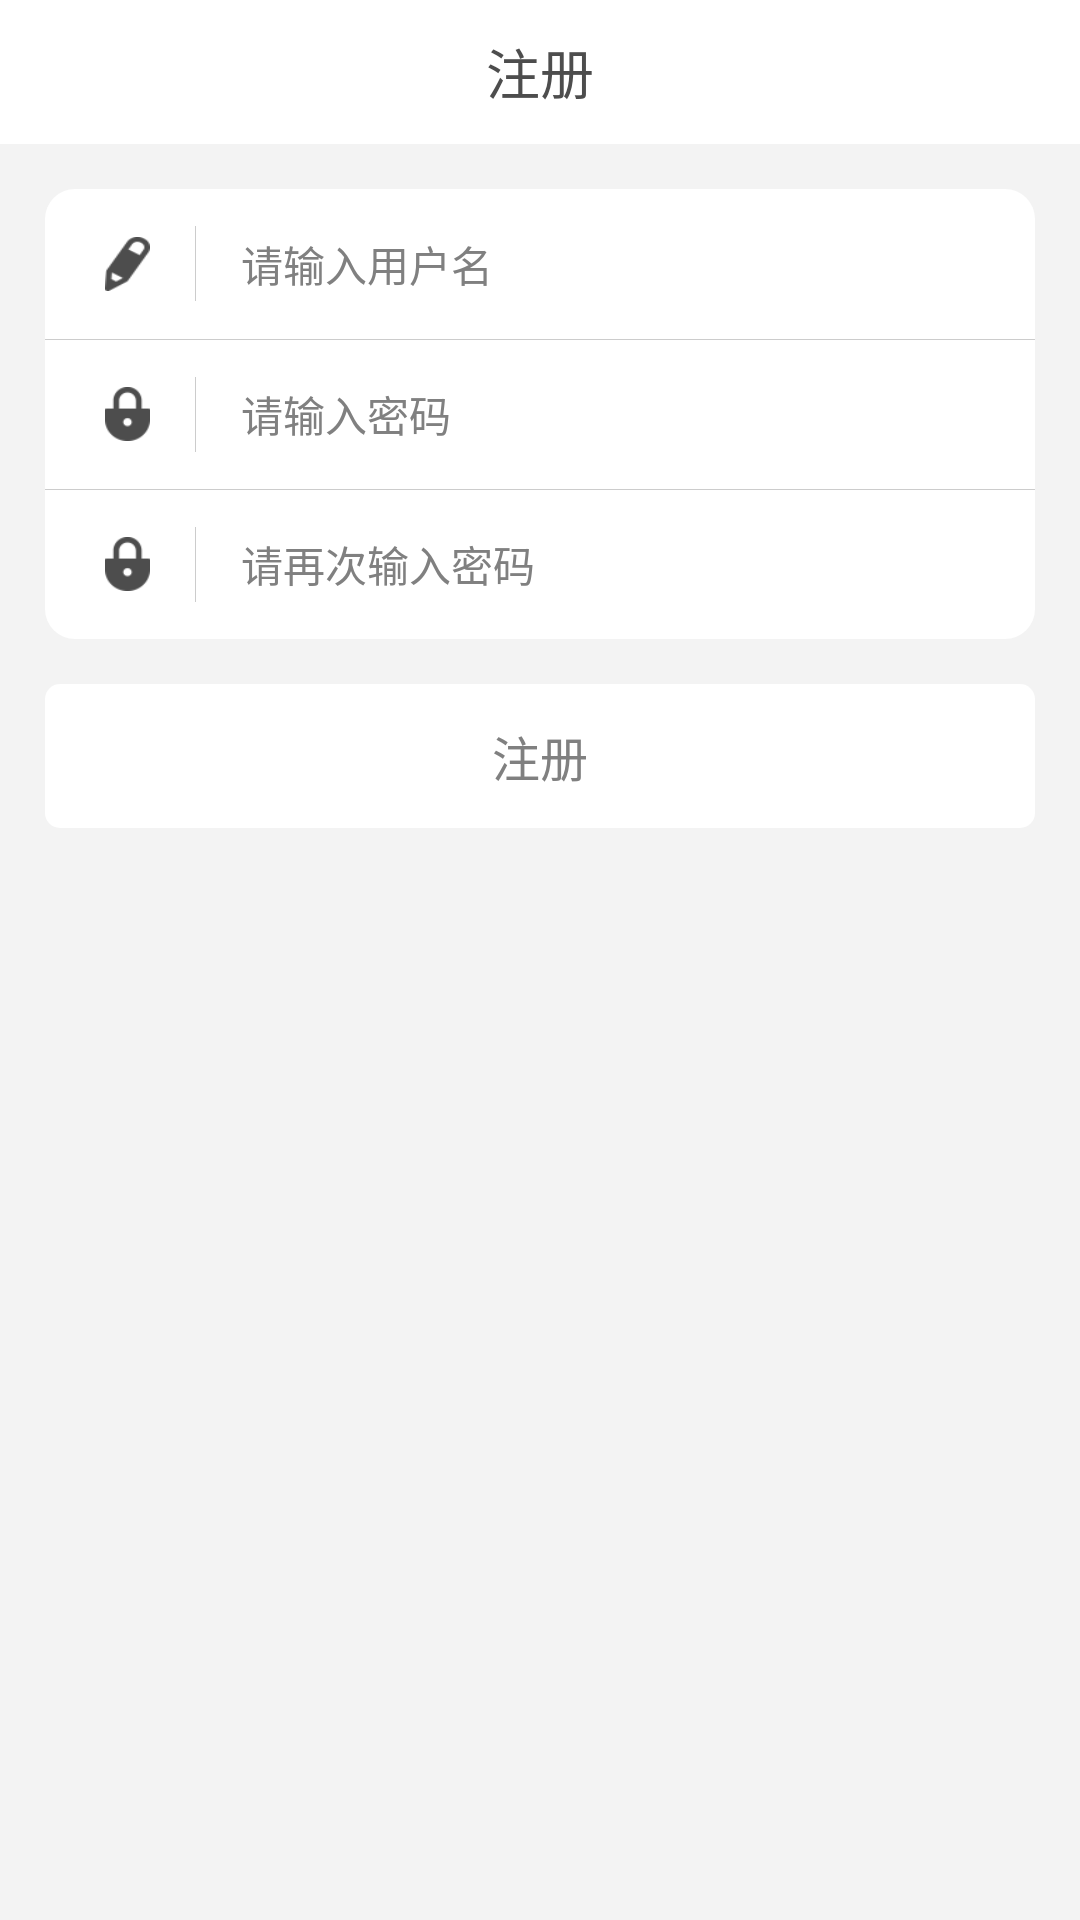

Write the Android layout XML for this screen, with the resource values it uses.
<!-- AndroidManifest.xml: application theme AppTheme -->
<!-- res/layout/activity_register.xml -->
<?xml version="1.0" encoding="utf-8"?>
<RelativeLayout xmlns:android="http://schemas.android.com/apk/res/android"
    xmlns:tools="http://schemas.android.com/tools"
    android:layout_width="match_parent"
    android:layout_height="match_parent"
    tools:context="com.develop.ex_im_z.android.activity.login.ActivityRegister"
    android:background="@color/bg_ios">
    <RelativeLayout
        android:id="@+id/rl_top"
        android:layout_width="match_parent"
        android:layout_height="@dimen/space_between_size_48"
        android:background="@color/white">
        <RelativeLayout
            android:id="@+id/iv_back"
            android:layout_width="@dimen/space_between_size_48"
            android:layout_height="match_parent">
            <ImageView
                android:layout_width="21dp"
                android:layout_height="18dp"
                android:background="@drawable/img_back"
                android:layout_centerVertical="true"
                android:layout_marginLeft="@dimen/space_between_size_15"/>
        </RelativeLayout>
        <TextView
            android:layout_width="wrap_content"
            android:layout_height="wrap_content"
            android:text="注册"
            android:layout_centerInParent="true"
            android:textSize="@dimen/font_size_18"
            android:textColor="@color/n_title"/>
    </RelativeLayout>
    <LinearLayout
        android:id="@+id/ll_1"
        android:layout_width="match_parent"
        android:layout_height="@dimen/space_between_size_150"
        android:layout_below="@+id/rl_top"
        android:layout_marginLeft="@dimen/space_between_size_15"
        android:layout_marginTop="@dimen/space_between_size_15"
        android:layout_marginRight="@dimen/space_between_size_15"
        android:background="@drawable/login_style"
        android:orientation="vertical">
        <RelativeLayout
            android:layout_width="match_parent"
            android:layout_height="match_parent"
            android:layout_weight="1">
            <ImageView
                android:id="@+id/iv_user"
                android:layout_width="15dp"
                android:layout_height="18dp"
                android:background="@mipmap/user_img"
                android:layout_centerVertical="true"
                android:layout_marginLeft="@dimen/space_between_size_20"/>
            <View
                android:id="@+id/view_1"
                android:layout_width="0.3dp"
                android:layout_height="25dp"
                android:background="@color/n_gray"
                android:layout_toRightOf="@+id/iv_user"
                android:layout_centerVertical="true"
                android:layout_marginLeft="@dimen/space_between_size_15"/>
            <EditText
                android:id="@+id/et_username"
                android:layout_width="match_parent"
                android:layout_height="match_parent"
                android:hint="请输入用户名"
                android:layout_centerVertical="true"
                android:layout_toRightOf="@+id/view_1"
                android:background="@null"
                android:layout_marginLeft="@dimen/space_between_size_15"
                android:textSize="@dimen/font_size_14"
                android:textColor="@color/n_title"/>
        </RelativeLayout>
        <View
            android:layout_width="match_parent"
            android:layout_height="0.3dp"
            android:background="@color/n_gray"/>
        <RelativeLayout
            android:layout_width="match_parent"
            android:layout_height="match_parent"
            android:layout_weight="1">
            <ImageView
                android:id="@+id/iv_password"
                android:layout_width="15dp"
                android:layout_height="18dp"
                android:background="@mipmap/password_img"
                android:layout_centerVertical="true"
                android:layout_marginLeft="@dimen/space_between_size_20"/>
            <View
                android:id="@+id/view_2"
                android:layout_width="0.3dp"
                android:layout_height="25dp"
                android:background="@color/n_gray"
                android:layout_toRightOf="@+id/iv_password"
                android:layout_centerVertical="true"
                android:layout_marginLeft="@dimen/space_between_size_15"/>
            <EditText
                android:id="@+id/et_password"
                android:layout_width="match_parent"
                android:layout_height="match_parent"
                android:hint="请输入密码"
                android:layout_centerVertical="true"
                android:layout_toRightOf="@+id/view_2"
                android:layout_marginLeft="@dimen/space_between_size_15"
                android:background="@null"
                android:textSize="@dimen/font_size_14"
                android:inputType="textPassword"
                android:textColor="@color/n_title"/>
        </RelativeLayout>
        <View
            android:layout_width="match_parent"
            android:layout_height="0.3dp"
            android:background="@color/n_gray"/>
        <RelativeLayout
            android:layout_width="match_parent"
            android:layout_height="match_parent"
            android:layout_weight="1">
            <ImageView
                android:id="@+id/iv_password_agin"
                android:layout_width="15dp"
                android:layout_height="18dp"
                android:background="@mipmap/password_img"
                android:layout_centerVertical="true"
                android:layout_marginLeft="@dimen/space_between_size_20"/>
            <View
                android:id="@+id/view_3"
                android:layout_width="0.3dp"
                android:layout_height="25dp"
                android:background="@color/n_gray"
                android:layout_toRightOf="@+id/iv_password_agin"
                android:layout_centerVertical="true"
                android:layout_marginLeft="@dimen/space_between_size_15"/>
            <EditText
                android:id="@+id/et_password_agin"
                android:layout_width="match_parent"
                android:layout_height="match_parent"
                android:hint="请再次输入密码"
                android:layout_centerVertical="true"
                android:layout_toRightOf="@+id/view_3"
                android:layout_marginLeft="@dimen/space_between_size_15"
                android:background="@null"
                android:textSize="@dimen/font_size_14"
                android:inputType="textPassword"
                android:textColor="@color/n_title"/>
        </RelativeLayout>
    </LinearLayout>
    <Button
        android:id="@+id/btn_register"
        android:layout_width="match_parent"
        android:layout_height="@dimen/space_between_size_48"
        android:layout_marginLeft="@dimen/space_between_size_15"
        android:layout_marginRight="@dimen/space_between_size_15"
        android:layout_marginTop="15dp"
        android:layout_below="@+id/ll_1"
        android:text="注册"
        android:textSize="@dimen/dimen_size_16"
        android:textColor="@color/n_text_bg"
        android:background="@drawable/login_checknum_begin"/>
</RelativeLayout>
<!-- resources referenced by this layout -->
<resources>
  <color name="bg_ios">#F3F3F3</color>
  <color name="n_gray">#cccccc</color>
  <color name="n_text_bg">#808080</color>
  <color name="n_title">#4d4d4d</color>
  <color name="white">#FFFFFFFF</color>
  <dimen name="dimen_size_16">16dp</dimen>
  <dimen name="font_size_14">14sp</dimen>
  <dimen name="font_size_18">18sp</dimen>
  <dimen name="space_between_size_15">15dp</dimen>
  <dimen name="space_between_size_150">150dp</dimen>
  <dimen name="space_between_size_20">20dp</dimen>
  <dimen name="space_between_size_48">48dp</dimen>
  <!-- drawable login_checknum_begin (drawable) -->
  <?xml version="1.0" encoding="utf-8"?>
  <shape xmlns:android="http://schemas.android.com/apk/res/android"
      android:shape="rectangle" >
      
      <solid android:color="@color/white" >
      </solid>
      
      
      <corners
          android:bottomLeftRadius="5dp"
          android:bottomRightRadius="5dp"
          android:topLeftRadius="5dp"
          android:topRightRadius="5dp" />
      
  </shape>
  <!-- drawable login_style (drawable) -->
  <?xml version="1.0" encoding="utf-8"?>
  <shape xmlns:android="http://schemas.android.com/apk/res/android"
      android:shape="rectangle" >
      
      <solid android:color="@color/white" >
      </solid>
      
      
      <corners
          android:bottomLeftRadius="10dp"
          android:bottomRightRadius="10dp"
          android:topLeftRadius="10dp"
          android:topRightRadius="10dp" />
      
  </shape>
  <!-- mipmap password_img: png bitmap (mipmap-xhdpi, 1568 bytes) -->
  <!-- mipmap user_img: png bitmap (mipmap-xhdpi, 1704 bytes) -->
  <style name="AppTheme" parent="AppBaseTheme">
  
          
          <item name="android:windowNoTitle">true</item>
      </style>
  <style name="AppBaseTheme" parent="android:Theme.Light">
          
      </style>
</resources>
